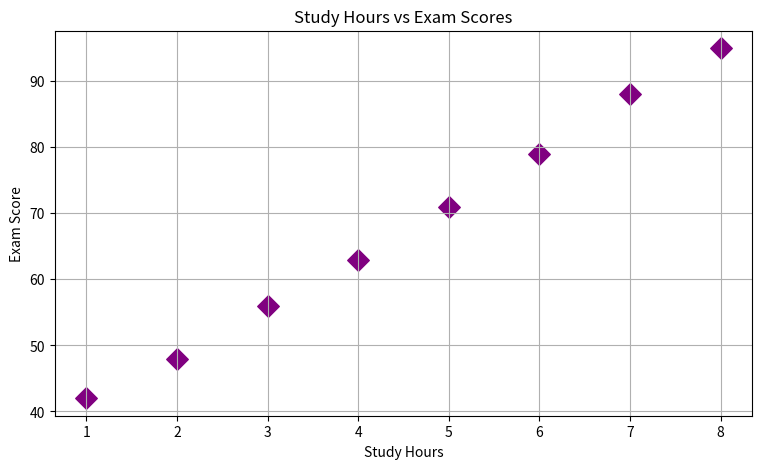

Reproduce this figure in Python.
import matplotlib.pyplot as plt

plt.figure(figsize=(9, 5))

study_hours = [1, 2, 3, 4, 5, 6, 7, 8]
exam_scores = [42, 48, 56, 63, 71, 79, 88, 95]

plt.scatter(
    study_hours,
    exam_scores,
    color="purple",
    s=120,
    marker="D",
)

plt.title("Study Hours vs Exam Scores")
plt.xlabel("Study Hours")
plt.ylabel("Exam Score")
plt.grid()

plt.show()
